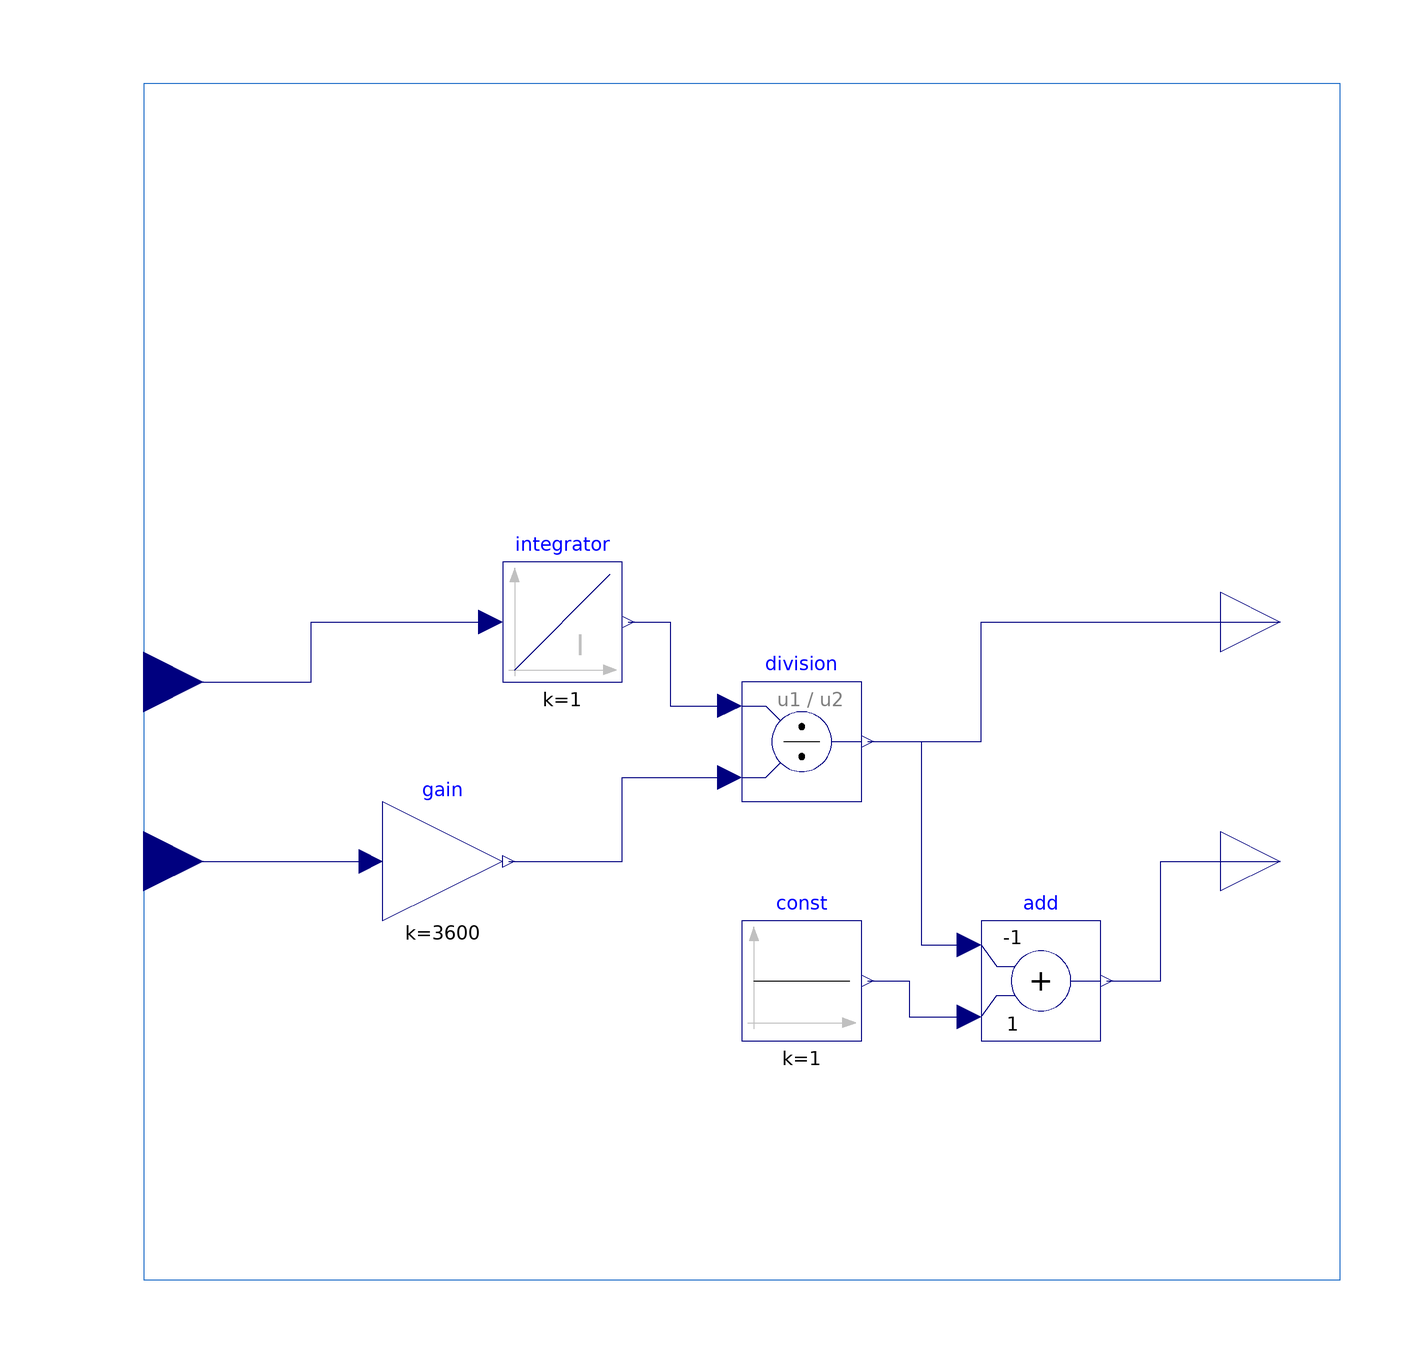

The Modelica model whose source follows is shown above as a component diagram (icons at their Placement, wires along their Line points).

model Columb_Counting
  Modelica.Blocks.Interfaces.RealOutput DoD annotation (Placement(
        transformation(extent={{80,0},{100,20}}), iconTransformation(extent={{100,40},
            {120,60}})));
  Modelica.Blocks.Interfaces.RealInput Iload_A annotation (Placement(
        transformation(extent={{-110,-10},{-90,10}}), iconTransformation(extent=
           {{-122,40},{-82,80}})));
  Modelica.Blocks.Interfaces.RealOutput SoC annotation (Placement(
        transformation(extent={{80,-40},{100,-20}}), iconTransformation(extent={{100,-10},
            {120,10}})));
  Modelica.Blocks.Continuous.Integrator integrator
    annotation (Placement(transformation(extent={{-40,0},{-20,20}})));
  Modelica.Blocks.Math.Division division
    annotation (Placement(transformation(extent={{0,-20},{20,0}})));
  Modelica.Blocks.Interfaces.RealInput Qtyp_Ah
    "Typical Capacity of cell in Amp-hour" annotation (Placement(transformation(
          extent={{-110,-40},{-90,-20}}), iconTransformation(extent={{-120,-20},
            {-80,20}})));
  Modelica.Blocks.Math.Add add(k1=-1)
    annotation (Placement(transformation(extent={{40,-60},{60,-40}})));
  Modelica.Blocks.Sources.Constant const(k=1)
    annotation (Placement(transformation(extent={{0,-60},{20,-40}})));
  Modelica.Blocks.Math.Gain gain(k=3600)
    annotation (Placement(transformation(extent={{-60,-40},{-40,-20}})));
equation
  connect(Iload_A, integrator.u) annotation (Line(points={{-100,0},{-72,0},{-72,
          10},{-42,10}}, color={0,0,127}));
  connect(integrator.y, division.u1) annotation (Line(points={{-19,10},{-12,10},
          {-12,-4},{-2,-4}}, color={0,0,127}));
  connect(division.y, DoD) annotation (Line(points={{21,-10},{40,-10},{40,10},{
          90,10}}, color={0,0,127}));
  connect(const.y, add.u2) annotation (Line(points={{21,-50},{28,-50},{28,-56},
          {38,-56}}, color={0,0,127}));
  connect(add.y, SoC) annotation (Line(points={{61,-50},{70,-50},{70,-30},{90,
          -30}}, color={0,0,127}));
  connect(division.y, add.u1) annotation (Line(points={{21,-10},{30,-10},{30,
          -44},{38,-44}}, color={0,0,127}));
  connect(Qtyp_Ah, gain.u)
    annotation (Line(points={{-100,-30},{-62,-30}}, color={0,0,127}));
  connect(gain.y, division.u2) annotation (Line(points={{-39,-30},{-20,-30},{
          -20,-16},{-2,-16}}, color={0,0,127}));
  annotation (Icon(coordinateSystem(preserveAspectRatio=false), graphics={
        Rectangle(
          extent={{-100,100},{100,-100}},
          lineColor={28,108,200},
          lineThickness=1),
        Text(
          extent={{-60,100},{60,60}},
          lineColor={28,108,200},
          textString="Iload_A"),
        Text(
          extent={{-60,40},{60,0}},
          lineColor={28,108,200},
          textString="Qtyp_Ah"),
        Text(
          extent={{122,100},{220,60}},
          lineColor={28,108,200},
          textString="DoD"),
        Text(
          extent={{120,40},{220,0}},
          lineColor={28,108,200},
          textString="SoC")}), Diagram(coordinateSystem(preserveAspectRatio=
            false), graphics={Rectangle(extent={{-100,100},{100,-100}},
            lineColor={28,108,200})}));
end Columb_Counting;